Run: headless pygame with SDL's dummy video driver; simulated clock (each Clock.tick advances the game by its frame time, no real sleeping); random seed 0; keys injected as events and as key.get_pressed() state; mouse plan: one left click at the window centre at the start of phase 2, then a move to the lower-right quarter at the start of phase 3.
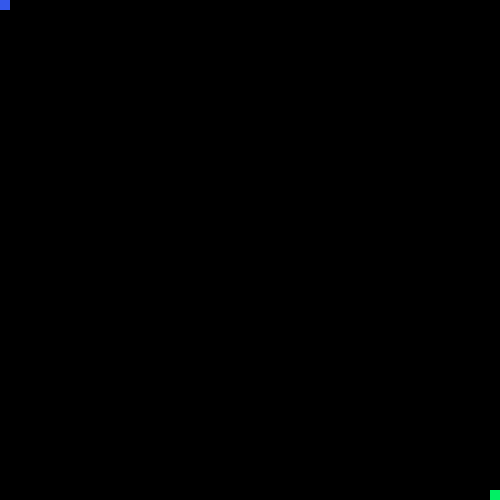
Frame 1 of 4 · flips 1–60 · no input
Frame 2 of 4 · flips 61–180 · clicked the window centre · tapped SPACE, RETURN · held RIGHT (→), D · screen unchanged from frame 1, image omitted
Frame 3 of 4 · flips 181–300 · moved the mouse to the lower-right quarter · held DOWN (↓), S · screen unchanged from frame 2, image omitted
Frame 4 of 4 · flips 301–420 · held LEFT (←), A, UP (↑), W · screen unchanged from frame 3, image omitted

The pygame program that drew these frames:

from enum import Enum
import math

import pygame

CELL_WIDTH = 10


class Status(Enum):
    FREE = 0
    SELF = 1
    BLOCKED = 2
    GOAL = 3

    def to_color(self) -> tuple:
        if self is Status.FREE:
            return 0, 0, 0
        elif self is Status.SELF:
            return 52, 88, 235
        elif self is Status.BLOCKED:
            return 166, 10, 10
        elif self is Status.GOAL:
            return 0, 240, 100


class Cell:
    def __init__(self, x: int, y: int, status: Status = Status.FREE):
        self.x = x
        self.y = y
        self.status = status

    def change_status(self, new_status: Status):
        self.status = new_status


def init_board(height: int, width: int, cell_width: int) -> [[int]]:
    board = []
    for i in range(height):
        row = []
        for j in range(width):
            row.append(Cell(i * cell_width, j * cell_width, Status.FREE))

        board.append(row)

    board[0][0].change_status(Status.SELF)
    board[height - 1][width - 1].change_status(Status.GOAL)

    return board


def draw_board(b: [[Cell]], window: pygame.display) -> None:
    for row in b:
        for cell in row:
            pygame.draw.rect(window, cell.status.to_color(), (cell.x, cell.y, CELL_WIDTH, CELL_WIDTH))
    pygame.display.update()


def mouse_posn_to_board_posn(mouse_x: float, mouse_y: float) -> (int, int):
    float_board_posn_x = mouse_x / CELL_WIDTH
    float_board_posn_y = mouse_y / CELL_WIDTH

    return math.floor(float_board_posn_x), math.floor(float_board_posn_y)


def add_board_blocks(b: [[Cell]], mouse_pos: (float, float)) -> None:
    mouse_x = mouse_pos[0]
    mouse_y = mouse_pos[1]
    board_x, board_y = mouse_posn_to_board_posn(mouse_x, mouse_y)

    b[board_x][board_y].change_status(Status.BLOCKED)


def run_game(height: int = 500, width: int = 500, caption: str = 'Game', background_color=(0, 0, 0)) -> None:
    pygame.init()
    window = pygame.display.set_mode((height, width))
    pygame.display.set_caption(caption)
    game_is_running = True
    window.fill(background_color)

    is_mouse_down = False

    board = init_board(math.floor(height / CELL_WIDTH), math.floor(width / CELL_WIDTH), CELL_WIDTH)

    while game_is_running:
        pygame.time.delay(100)

        for event in pygame.event.get():
            if event.type == pygame.QUIT:
                game_is_running = False

            elif event.type == pygame.MOUSEBUTTONDOWN:
                is_mouse_down = True

            elif event.type == pygame.MOUSEBUTTONUP:
                is_mouse_down = False

            elif event.type == pygame.MOUSEMOTION and is_mouse_down:
                add_board_blocks(board, pygame.mouse.get_pos())

        draw_board(board, window)
        window.fill(background_color)
    pygame.quit()


if __name__ == '__main__':
    run_game()
